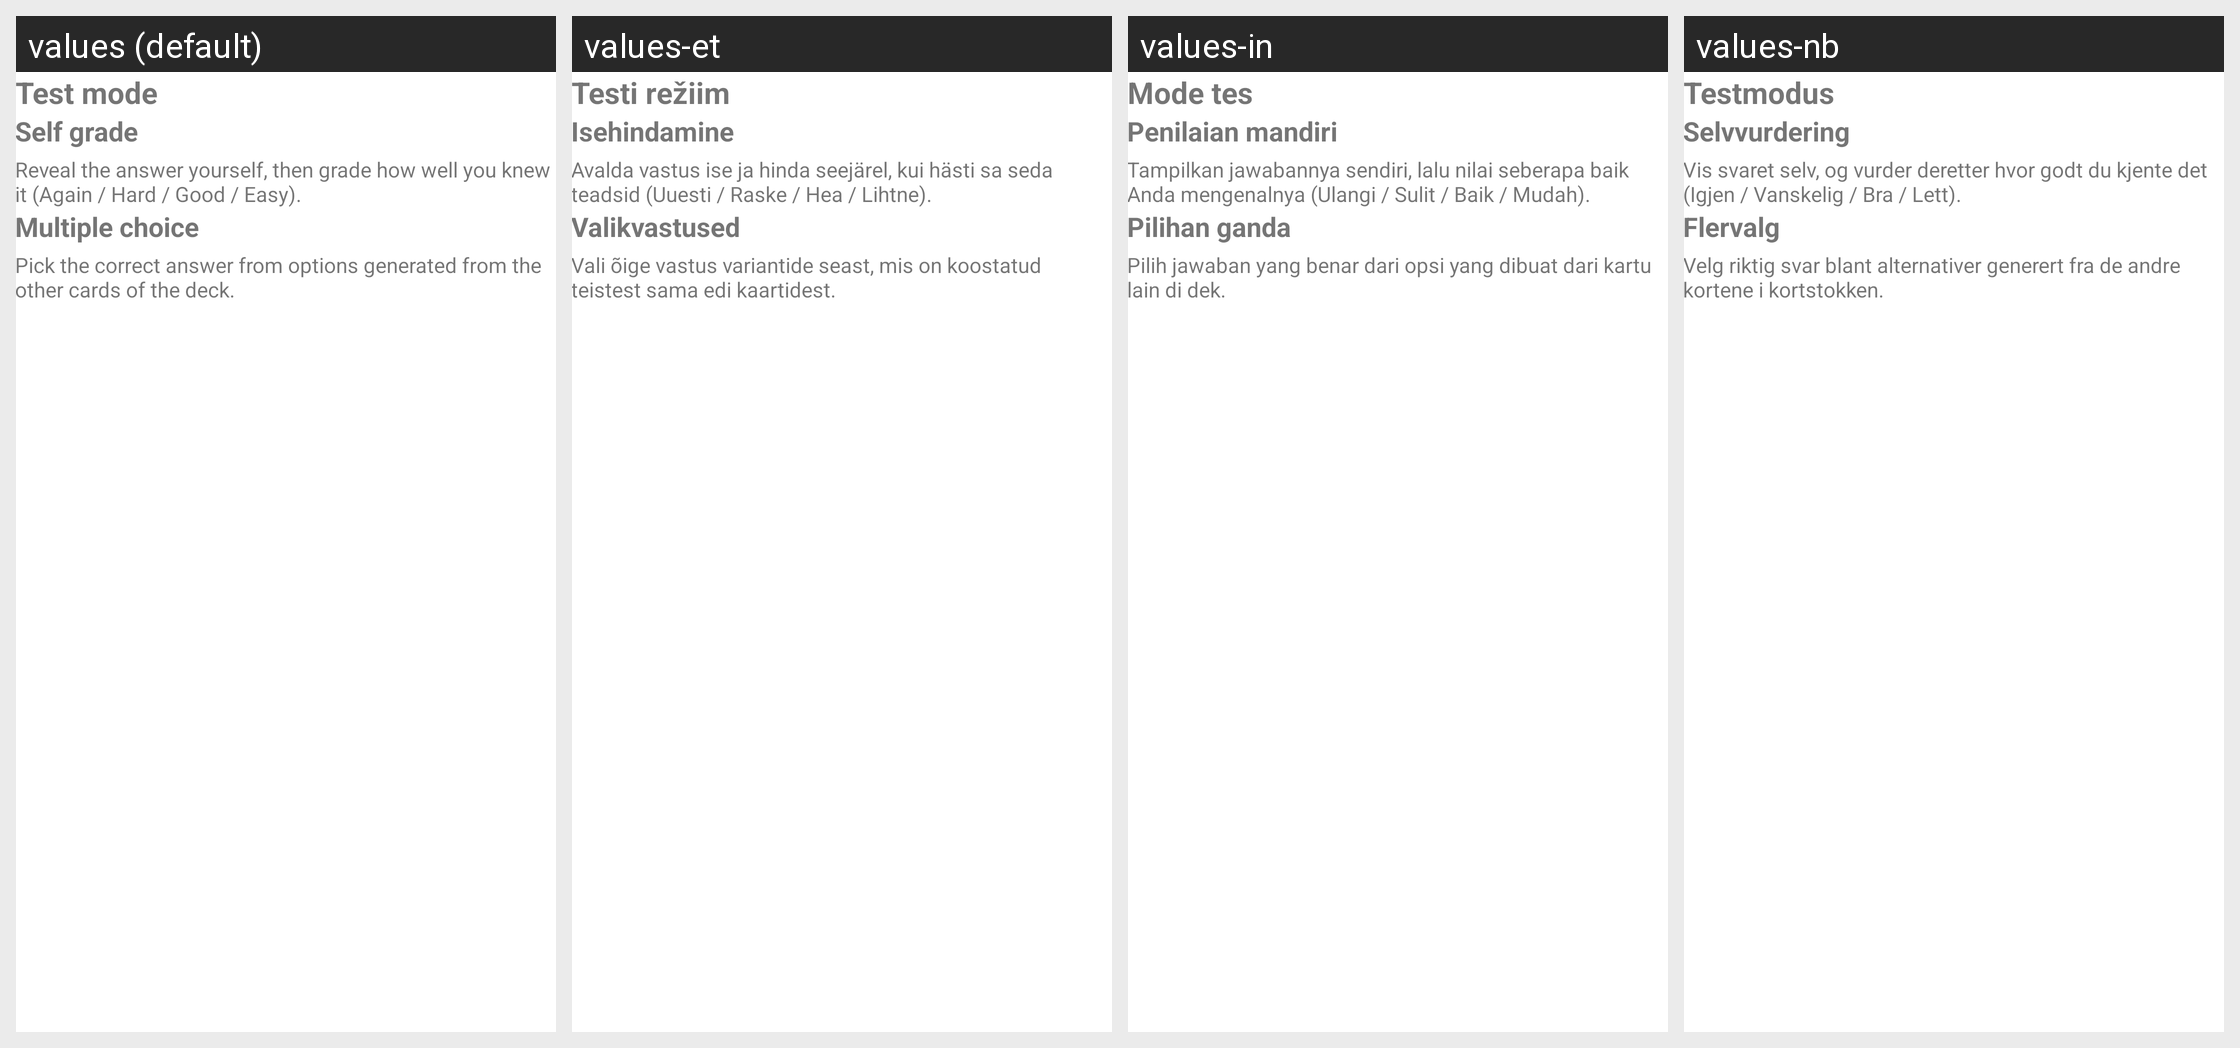

Locale-by-locale string values for the Android screen shown in this grid:
Android screen res/layout/page_test_mode_select.xml rendered under 4 locales, left to right: values (default), values-et, values-in, values-nb. Device: Nexus 5 (rendered at 1080×1920; each locale shown at half size, 540×960, under a caption strip naming it); theme Theme.Aflashdeck.
Other locales in the repository, not shown: values-de, values-de-rDE, values-fr, values-is, values-it, values-nn, values-rm, values-zh.
Strings drawn on this screen, with the default value and each locale's value (text and hints the layout hard-codes, and strings that could not be matched under every locale, appear in the picture but are not listed):

test_mode
  values: Test mode
  values-et: Testi režiim
  values-in: Mode tes
  values-nb: Testmodus

test_mode_self_grade
  values: Self grade
  values-et: Isehindamine
  values-in: Penilaian mandiri
  values-nb: Selvvurdering

test_mode_self_grade_desc
  values: Reveal the answer yourself, then grade how well you knew it (Again / Hard / Good / Easy).
  values-et: Avalda vastus ise ja hinda seejärel, kui hästi sa seda teadsid (Uuesti / Raske / Hea / Lihtne).
  values-in: Tampilkan jawabannya sendiri, lalu nilai seberapa baik Anda mengenalnya (Ulangi / Sulit / Baik / Mudah).
  values-nb: Vis svaret selv, og vurder deretter hvor godt du kjente det (Igjen / Vanskelig / Bra / Lett).

test_mode_multiple_choice
  values: Multiple choice
  values-et: Valikvastused
  values-in: Pilihan ganda
  values-nb: Flervalg

test_mode_mcq_desc
  values: Pick the correct answer from options generated from the other cards of the deck.
  values-et: Vali õige vastus variantide seast, mis on koostatud teistest sama edi kaartidest.
  values-in: Pilih jawaban yang benar dari opsi yang dibuat dari kartu lain di dek.
  values-nb: Velg riktig svar blant alternativer generert fra de andre kortene i kortstokken.
